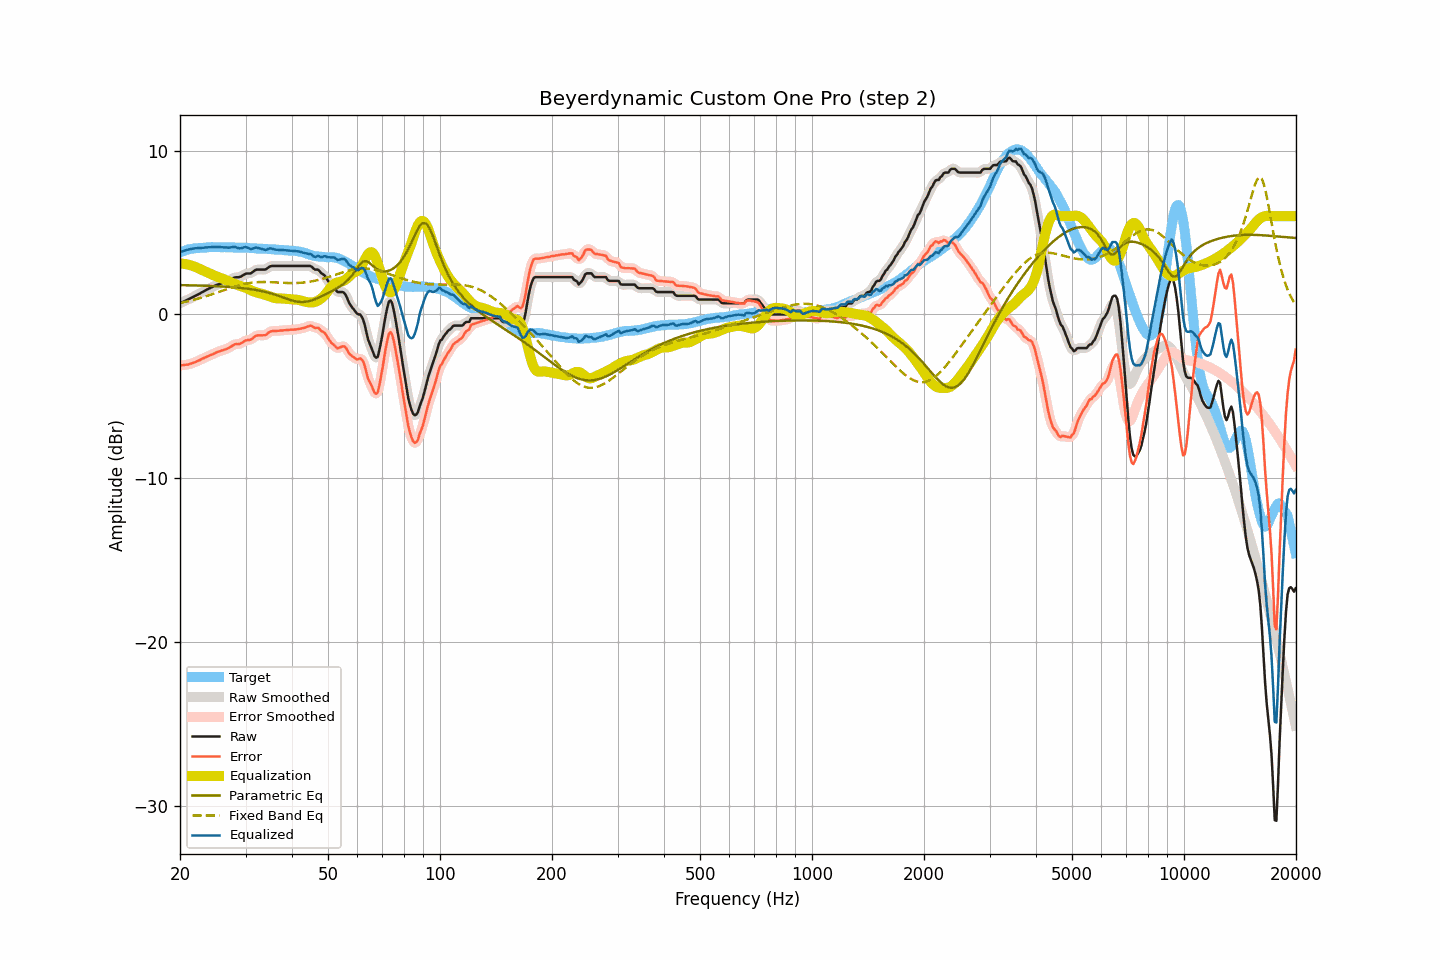

Data behind this chart, as committed beside it:
frequency, raw, smoothed, error, error_smoothed, equalization, parametric_eq, fixed_band_eq, equalized_raw, equalized_smoothed, target
20.00, 0.68, 0.68, -3.11, -3.11, 3.11, 1.79, 0.70, 3.79, 3.79, 3.79
20.20, 0.73, 0.73, -3.10, -3.10, 3.11, 1.79, 0.72, 3.84, 3.83, 3.83
20.40, 0.77, 0.77, -3.09, -3.09, 3.10, 1.79, 0.74, 3.87, 3.87, 3.86
20.61, 0.82, 0.82, -3.07, -3.08, 3.08, 1.79, 0.77, 3.90, 3.90, 3.89
20.81, 0.87, 0.87, -3.06, -3.07, 3.06, 1.78, 0.79, 3.94, 3.93, 3.93
21.02, 0.91, 0.91, -3.06, -3.05, 3.04, 1.78, 0.81, 3.95, 3.96, 3.97
21.23, 0.96, 0.96, -3.02, -3.03, 3.02, 1.78, 0.83, 3.98, 3.98, 3.98
21.44, 1.01, 1.01, -2.99, -2.99, 2.99, 1.78, 0.86, 4.00, 4.00, 4.00
21.66, 1.06, 1.06, -2.96, -2.96, 2.96, 1.78, 0.88, 4.02, 4.02, 4.02
21.87, 1.11, 1.11, -2.92, -2.92, 2.92, 1.77, 0.91, 4.03, 4.03, 4.03
22.09, 1.16, 1.16, -2.89, -2.88, 2.88, 1.77, 0.93, 4.04, 4.04, 4.05
22.31, 1.21, 1.21, -2.84, -2.84, 2.84, 1.77, 0.96, 4.05, 4.05, 4.05
22.54, 1.26, 1.26, -2.80, -2.80, 2.79, 1.76, 0.99, 4.05, 4.06, 4.06
22.76, 1.32, 1.32, -2.75, -2.75, 2.75, 1.76, 1.02, 4.07, 4.06, 4.07
22.99, 1.37, 1.37, -2.70, -2.70, 2.70, 1.76, 1.05, 4.07, 4.07, 4.07
23.22, 1.42, 1.42, -2.66, -2.65, 2.66, 1.76, 1.08, 4.08, 4.08, 4.08
23.45, 1.48, 1.48, -2.60, -2.61, 2.61, 1.75, 1.11, 4.09, 4.09, 4.09
23.69, 1.53, 1.53, -2.56, -2.56, 2.57, 1.75, 1.14, 4.10, 4.10, 4.09
23.92, 1.58, 1.58, -2.52, -2.52, 2.52, 1.74, 1.17, 4.10, 4.10, 4.10
24.16, 1.63, 1.63, -2.48, -2.48, 2.48, 1.74, 1.20, 4.11, 4.11, 4.11
24.40, 1.68, 1.68, -2.44, -2.44, 2.43, 1.74, 1.23, 4.11, 4.11, 4.12
24.65, 1.72, 1.73, -2.39, -2.39, 2.39, 1.73, 1.27, 4.11, 4.11, 4.11
24.89, 1.77, 1.77, -2.34, -2.34, 2.35, 1.73, 1.30, 4.12, 4.12, 4.11
25.14, 1.81, 1.81, -2.30, -2.30, 2.31, 1.72, 1.33, 4.12, 4.12, 4.11
25.39, 1.84, 1.84, -2.27, -2.26, 2.27, 1.72, 1.37, 4.11, 4.12, 4.11
25.65, 1.87, 1.87, -2.24, -2.23, 2.24, 1.71, 1.40, 4.11, 4.11, 4.11
25.91, 1.90, 1.90, -2.20, -2.20, 2.20, 1.71, 1.44, 4.10, 4.10, 4.10
26.16, 1.93, 1.93, -2.17, -2.17, 2.17, 1.70, 1.47, 4.10, 4.10, 4.10
26.43, 1.97, 1.97, -2.13, -2.14, 2.13, 1.70, 1.51, 4.10, 4.09, 4.10
26.69, 2.01, 2.00, -2.09, -2.10, 2.08, 1.69, 1.54, 4.09, 4.09, 4.10
26.96, 2.04, 2.05, -2.06, -2.05, 2.03, 1.68, 1.57, 4.07, 4.08, 4.10
27.23, 2.10, 2.10, -2.00, -2.00, 1.99, 1.68, 1.61, 4.09, 4.09, 4.10
27.50, 2.16, 2.16, -1.94, -1.94, 1.95, 1.67, 1.64, 4.11, 4.10, 4.10
27.77, 2.21, 2.21, -1.88, -1.88, 1.91, 1.66, 1.67, 4.12, 4.12, 4.09
28.05, 2.26, 2.25, -1.83, -1.83, 1.87, 1.65, 1.70, 4.13, 4.12, 4.09
28.33, 2.27, 2.27, -1.80, -1.81, 1.83, 1.65, 1.73, 4.10, 4.09, 4.07
28.62, 2.27, 2.27, -1.81, -1.80, 1.79, 1.64, 1.76, 4.06, 4.06, 4.08
28.90, 2.28, 2.29, -1.80, -1.79, 1.75, 1.63, 1.79, 4.03, 4.04, 4.08
29.19, 2.32, 2.32, -1.75, -1.75, 1.72, 1.62, 1.81, 4.04, 4.05, 4.07
29.48, 2.38, 2.38, -1.70, -1.70, 1.69, 1.61, 1.84, 4.07, 4.07, 4.08
29.78, 2.44, 2.44, -1.64, -1.64, 1.66, 1.60, 1.86, 4.10, 4.10, 4.08
30.08, 2.49, 2.48, -1.58, -1.59, 1.63, 1.58, 1.88, 4.11, 4.10, 4.07
30.38, 2.50, 2.49, -1.56, -1.57, 1.58, 1.57, 1.90, 4.08, 4.07, 4.06
30.68, 2.50, 2.50, -1.56, -1.55, 1.53, 1.56, 1.92, 4.03, 4.03, 4.06
30.99, 2.51, 2.53, -1.54, -1.52, 1.48, 1.55, 1.93, 3.99, 4.01, 4.05
31.30, 2.58, 2.58, -1.47, -1.47, 1.43, 1.53, 1.94, 4.01, 4.02, 4.05
31.61, 2.65, 2.65, -1.39, -1.39, 1.40, 1.51, 1.96, 4.05, 4.04, 4.04
31.93, 2.72, 2.71, -1.31, -1.33, 1.36, 1.50, 1.96, 4.08, 4.07, 4.03
32.24, 2.74, 2.74, -1.28, -1.29, 1.33, 1.48, 1.97, 4.07, 4.07, 4.02
32.57, 2.74, 2.75, -1.28, -1.27, 1.31, 1.46, 1.98, 4.05, 4.05, 4.02
32.89, 2.74, 2.74, -1.27, -1.27, 1.28, 1.44, 1.98, 4.02, 4.02, 4.01
33.22, 2.74, 2.74, -1.27, -1.28, 1.25, 1.42, 1.98, 3.99, 3.99, 4.01
33.55, 2.74, 2.73, -1.27, -1.27, 1.23, 1.40, 1.98, 3.97, 3.96, 4.01
33.89, 2.74, 2.75, -1.27, -1.25, 1.20, 1.38, 1.98, 3.94, 3.95, 4.01
34.23, 2.79, 2.80, -1.21, -1.20, 1.17, 1.35, 1.98, 3.96, 3.97, 4.00
34.57, 2.87, 2.86, -1.12, -1.13, 1.13, 1.33, 1.98, 4.00, 4.00, 3.99
34.92, 2.94, 2.92, -1.05, -1.06, 1.10, 1.30, 1.97, 4.04, 4.02, 3.99
35.27, 2.96, 2.96, -1.02, -1.02, 1.06, 1.27, 1.97, 4.02, 4.02, 3.98
35.62, 2.96, 2.97, -1.01, -1.01, 1.03, 1.24, 1.96, 3.99, 4.00, 3.97
35.97, 2.96, 2.96, -1.01, -1.00, 1.01, 1.21, 1.96, 3.97, 3.97, 3.97
... 635 more rows
